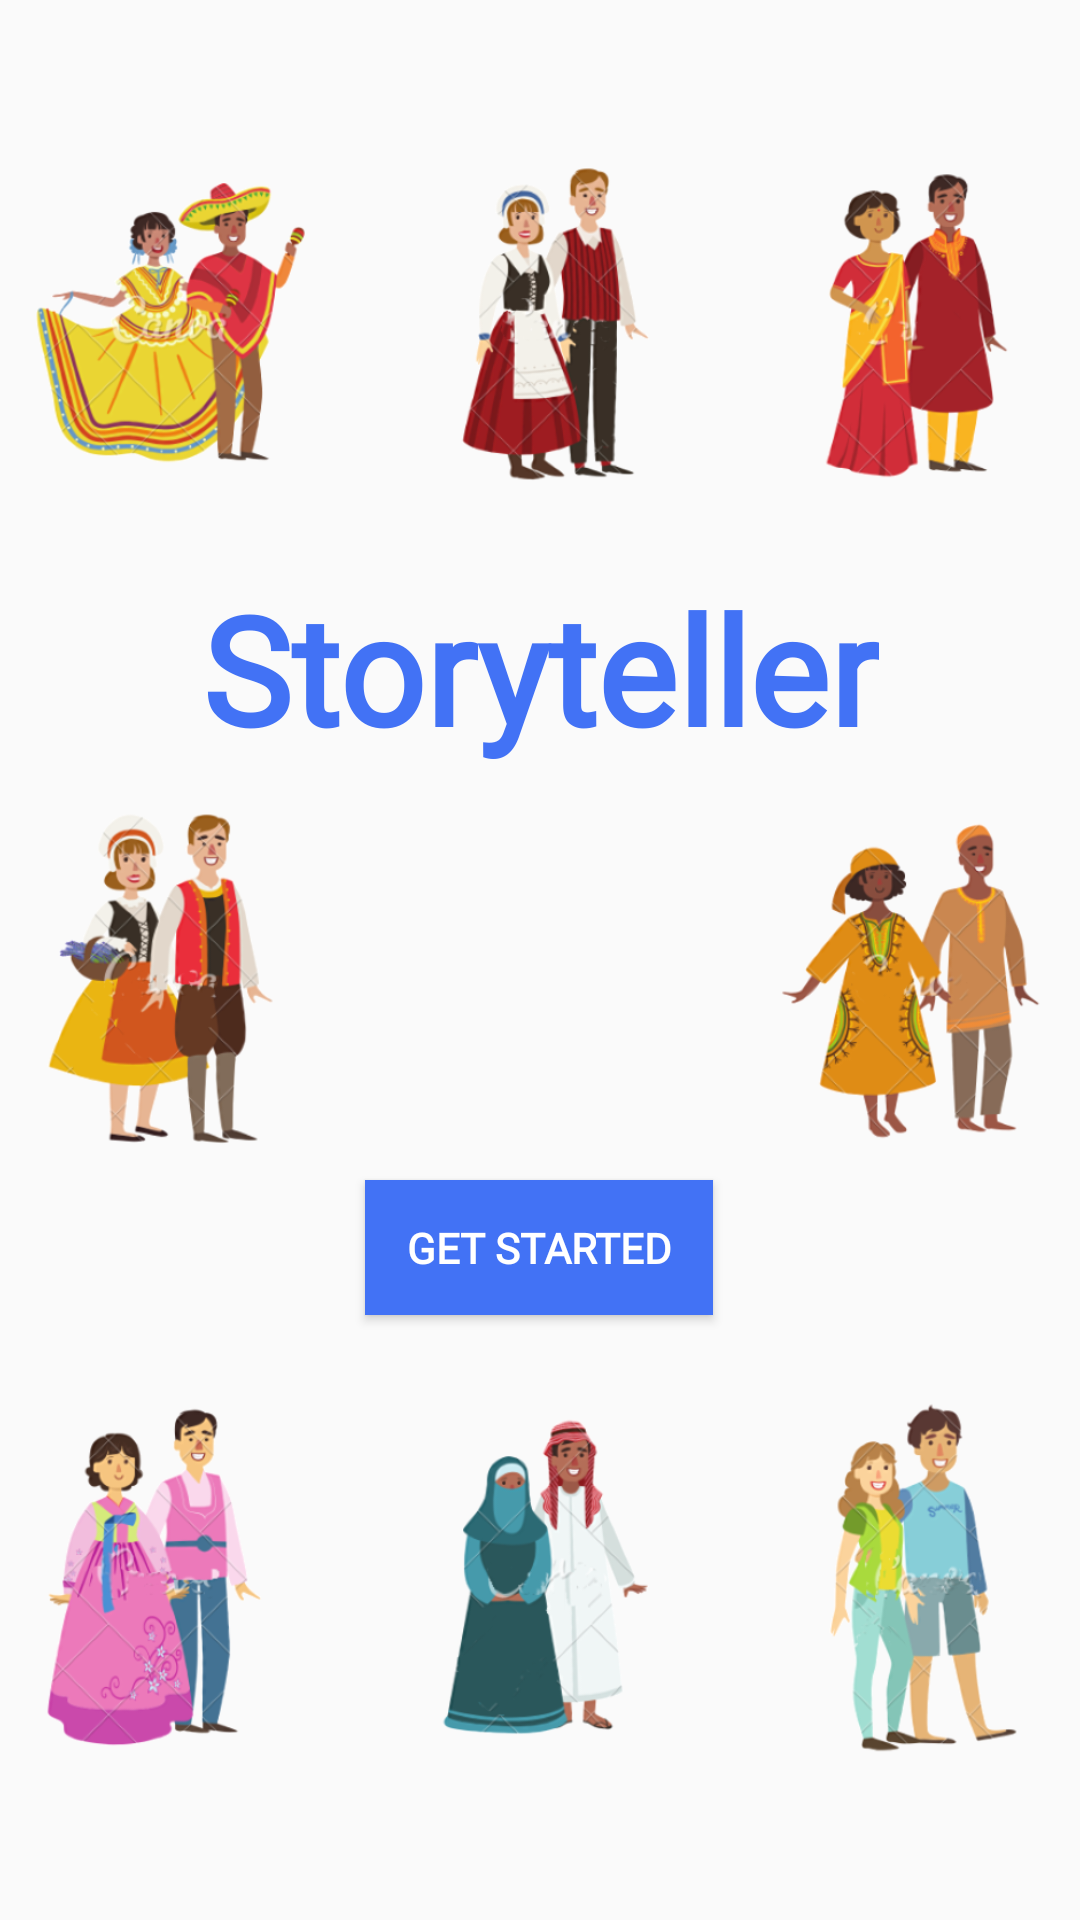

The Android layout XML behind this screen, and the referenced resources:
<!-- AndroidManifest.xml: application theme AppTheme.NoActionBar -->
<!-- res/layout/activity_title.xml -->
<?xml version="1.0" encoding="utf-8"?>
<androidx.constraintlayout.widget.ConstraintLayout xmlns:android="http://schemas.android.com/apk/res/android"
    xmlns:app="http://schemas.android.com/apk/res-auto"
    xmlns:tools="http://schemas.android.com/tools"
    android:layout_width="match_parent"
    android:layout_height="match_parent"
    tools:context=".TitleActivity">

    <TextView
        android:id="@+id/title"
        android:layout_width="wrap_content"
        android:layout_height="wrap_content"
        android:fontFamily="@font/quicksand_bold"
        android:text="@string/app_name"
        android:textAlignment="center"
        android:textColor="@color/blue1"
        android:textSize="50sp"
        android:textStyle="bold"
        app:layout_constraintBottom_toBottomOf="parent"
        app:layout_constraintLeft_toLeftOf="parent"
        app:layout_constraintRight_toRightOf="parent"
        app:layout_constraintTop_toTopOf="parent"
        app:layout_constraintVertical_bias="0.32999998" />

    <Button
        android:id="@+id/get-started"
        android:layout_width="116dp"
        android:layout_height="45dp"
        android:background="@color/blue1"
        android:fontFamily="@font/quicksand"
        android:onClick="goToLibrary"
        android:text="@string/get_started"
        android:textColor="@color/white1"
        android:textStyle="bold"
        app:layout_constraintBottom_toBottomOf="parent"
        app:layout_constraintEnd_toEndOf="parent"
        app:layout_constraintHorizontal_bias="0.498"
        app:layout_constraintStart_toStartOf="parent"
        app:layout_constraintTop_toBottomOf="@+id/title"
        app:layout_constraintVertical_bias="0.405" />

    <ImageView
        android:id="@+id/imageView"
        android:layout_width="352dp"
        android:layout_height="659dp"
        app:layout_constraintBottom_toBottomOf="parent"
        app:layout_constraintEnd_toEndOf="parent"
        app:layout_constraintStart_toStartOf="parent"
        app:layout_constraintTop_toTopOf="parent"
        app:srcCompat="@drawable/title_img_2" />

</androidx.constraintlayout.widget.ConstraintLayout>
<!-- resources referenced by this layout -->
<resources>
  <color name="blue1">#4272f5</color>
  <color name="white1">#FFFFFF</color>
  <!-- drawable title_img_2: png bitmap (drawable, 467268 bytes) -->
  <string name="app_name">Storyteller</string>
  <string name="get_started">Get Started</string>
  <style name="AppTheme.NoActionBar" parent="Theme.AppCompat.Light.DarkActionBar">
          <item name="colorAccent">@color/blue1</item>
          <item name="windowActionBar">false</item>
          <item name="windowNoTitle">true</item>
          <item name="fontFamily">@font/quicksand_bold</item>
      </style>
</resources>
